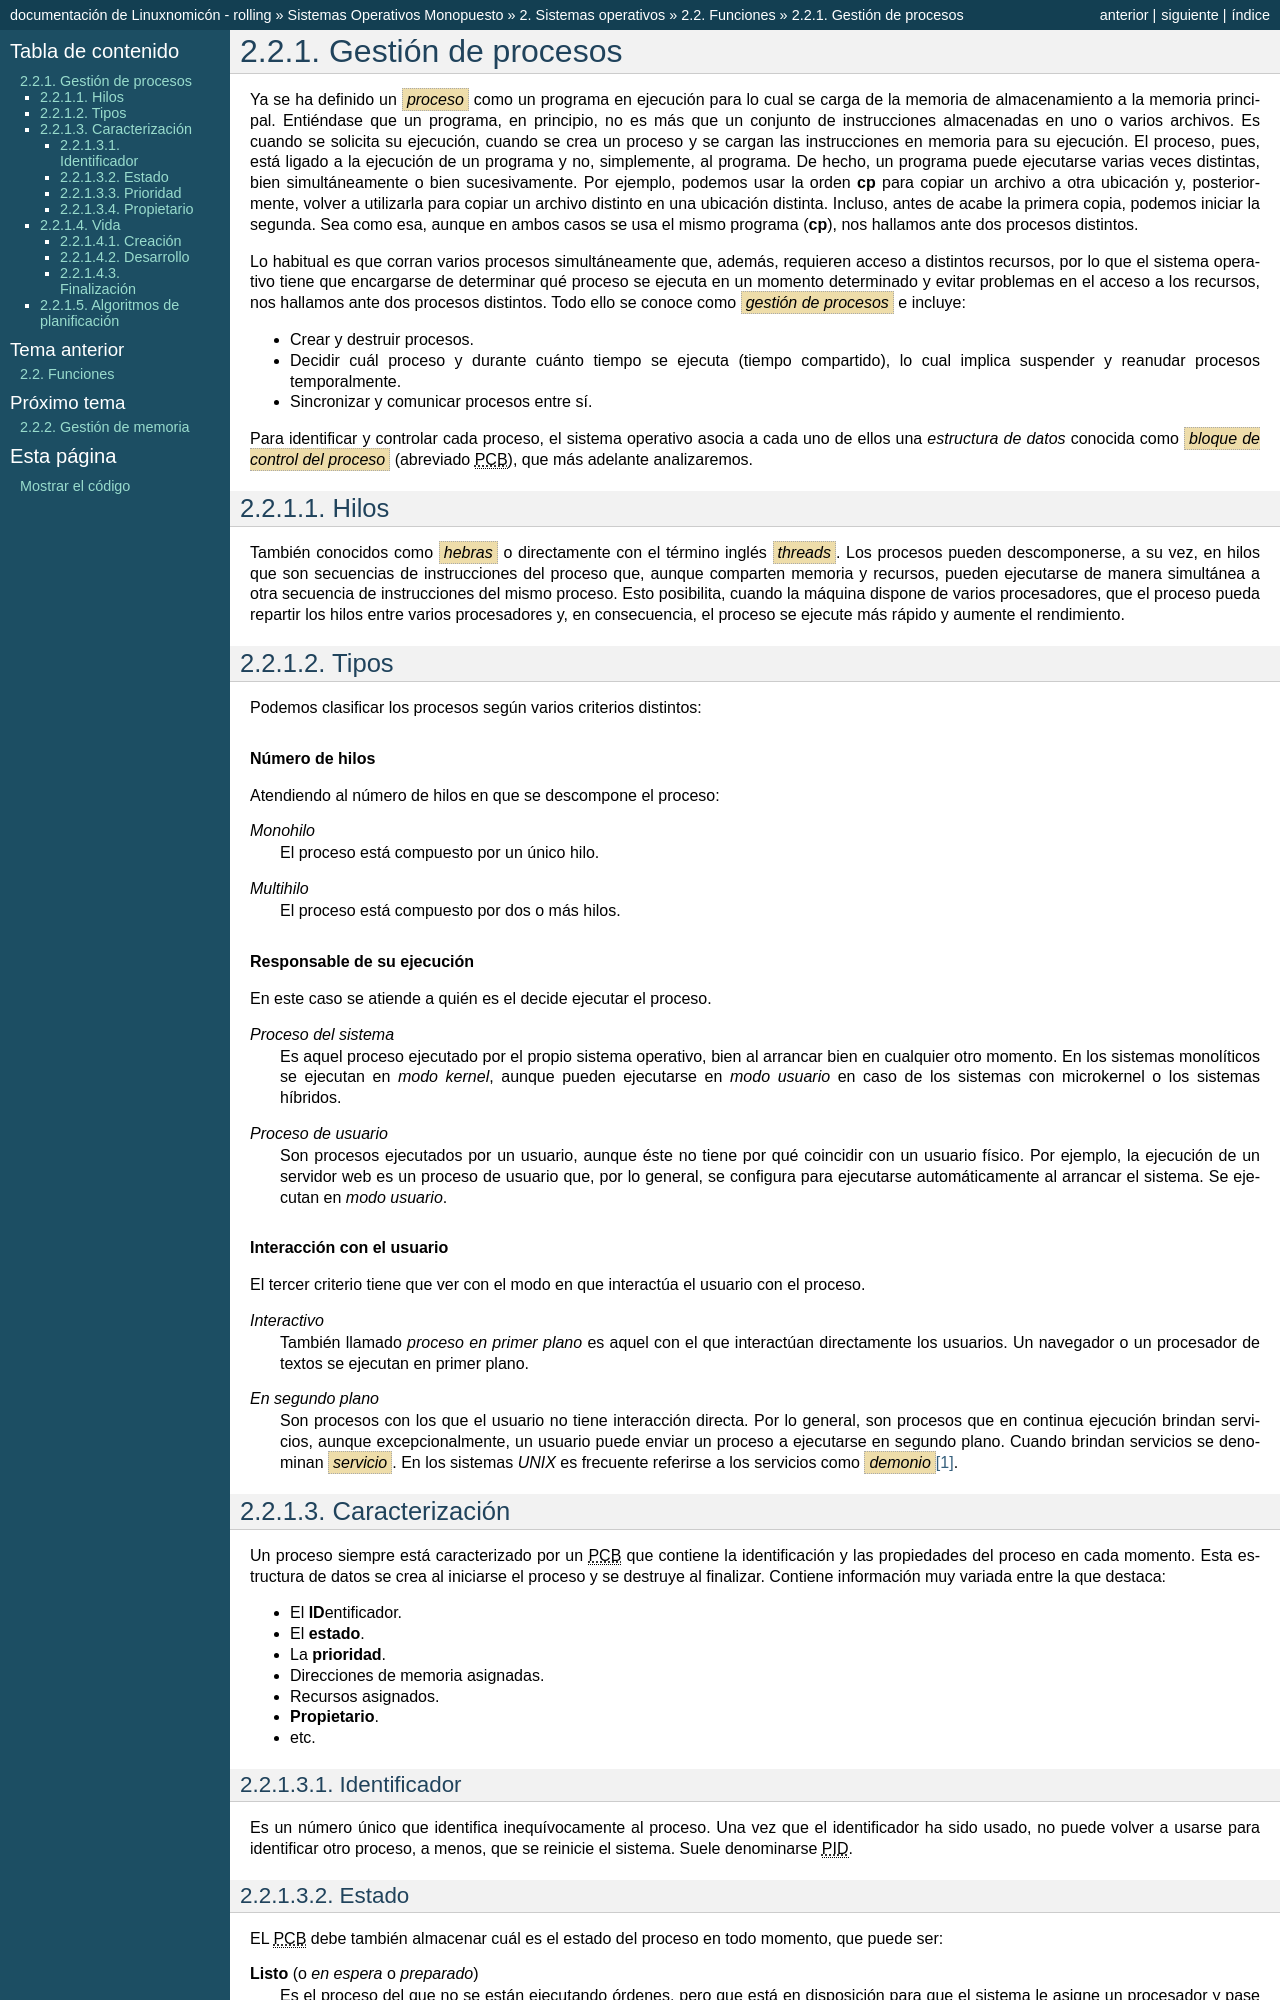

repository: sio2sio2/doc-linux · page: guias/0222.som/02.ssoo/02.gestion/01.procesos.html · generator: sphinx

.. _gestion-proc:

Gestión de procesos
*******************
Ya se ha definido un :dfn:`proceso` como un programa en ejecución para lo cual
se carga de la memoria de almacenamiento a la memoria principal. Entiéndase que
un programa, en principio, no es más que un conjunto de instrucciones
almacenadas en uno o varios archivos. Es cuando se solicita su ejecución, cuando
se crea un proceso y se cargan las instrucciones en memoria para su ejecución. El
proceso, pues, está ligado a la ejecución de un programa y no, simplemente, al
programa. De hecho, un programa puede ejecutarse varias veces distintas, bien
simultáneamente o bien sucesivamente. Por ejemplo, podemos usar la orden
:command:`cp` para copiar un archivo a otra ubicación y, posteriormente, volver
a utilizarla para copiar un archivo distinto en una ubicación distinta. Incluso,
antes de acabe la primera copia, podemos iniciar la segunda. Sea como esa,
aunque en ambos casos se usa el mismo programa (:command:`cp`), nos hallamos
ante dos procesos distintos.

Lo habitual es que corran varios procesos simultáneamente que, además, requieren
acceso a distintos recursos, por lo que el sistema operativo tiene que
encargarse de determinar qué proceso se ejecuta en un momento determinado y
evitar problemas en el acceso a los recursos, nos hallamos ante dos procesos
distintos. Todo ello se conoce como :dfn:`gestión de procesos` e incluye:

- Crear y destruir procesos.
- Decidir cuál proceso y durante cuánto tiempo se ejecuta (tiempo compartido),
  lo cual implica suspender y reanudar procesos temporalmente.
- Sincronizar y comunicar procesos entre sí.

Para identificar y controlar cada proceso, el sistema operativo asocia a cada
uno de ellos una *estructura de datos* conocida como :dfn:`bloque de control del
proceso` (abreviado |PCB|), que más adelante analizaremos.

Hilos
=====
También conocidos como :dfn:`hebras` o directamente con el término inglés
:dfn:`threads`. Los procesos pueden descomponerse, a su vez, en hilos que son
secuencias de instrucciones del proceso que, aunque comparten memoria y
recursos, pueden ejecutarse de manera simultánea a otra secuencia de
instrucciones del mismo proceso. Esto posibilita, cuando la máquina dispone de
varios procesadores, que el proceso pueda repartir los hilos entre varios
procesadores y, en consecuencia, el proceso se ejecute más rápido y aumente el
rendimiento.

Tipos
=====
Podemos clasificar los procesos según varios criterios distintos:

.. rubric:: Número de hilos

Atendiendo al número de hilos en que se descompone el proceso:

*Monohilo*
   El proceso está compuesto por un único hilo.

*Multihilo*
   El proceso está compuesto por dos o más hilos.

.. rubric:: Responsable de su ejecución

En este caso se atiende a quién es el decide ejecutar el proceso.

*Proceso del sistema*
   Es aquel proceso ejecutado por el propio sistema operativo, bien al arrancar
   bien en cualquier otro momento. En los sistemas monolíticos se ejecutan en
   *modo kernel*, aunque pueden ejecutarse en *modo usuario* en caso de los
   sistemas con microkernel o los sistemas híbridos.

*Proceso de usuario*
   Son procesos ejecutados por un usuario, aunque éste no tiene por qué
   coincidir con un usuario físico. Por ejemplo, la ejecución de un servidor web
   es un proceso de usuario que, por lo general, se configura para ejecutarse
   automáticamente al arrancar el sistema. Se ejecutan en *modo usuario*.

.. rubric:: Interacción con el usuario

El tercer criterio tiene que ver con el modo en que interactúa el usuario con el
proceso.

*Interactivo*
   También llamado *proceso en primer plano* es aquel con el que interactúan
   directamente los usuarios. Un navegador o un procesador de textos se ejecutan
   en primer plano.

*En segundo plano*
   Son procesos con los que el usuario no tiene interacción directa. Por lo
   general, son procesos que en continua ejecución brindan servicios, aunque
   excepcionalmente, un usuario puede enviar un proceso a ejecutarse en segundo
   plano. Cuando brindan servicios se denominan :dfn:`servicio`. En los sistemas
   *UNIX* es frecuente referirse a los servicios como :dfn:`demonio`\ [#]_.

Caracterización
===============
Un proceso siempre está caracterizado por un |PCB| que contiene la identificación
y las propiedades del proceso en cada momento. Esta estructura de datos se crea
al iniciarse el proceso y se destruye al finalizar. Contiene información muy
variada entre la que destaca:

* El **ID**\ entificador.
* El **estado**.
* La **prioridad**.
* Direcciones de memoria asignadas.
* Recursos asignados.
* **Propietario**.
* etc.

Identificador
-------------
Es un número único que identifica inequívocamente al proceso. Una vez que el
identificador ha sido usado, no puede volver a usarse para identificar otro
proceso, a menos, que se reinicie el sistema. Suele denominarse |PID|.

.. _proc-status:
